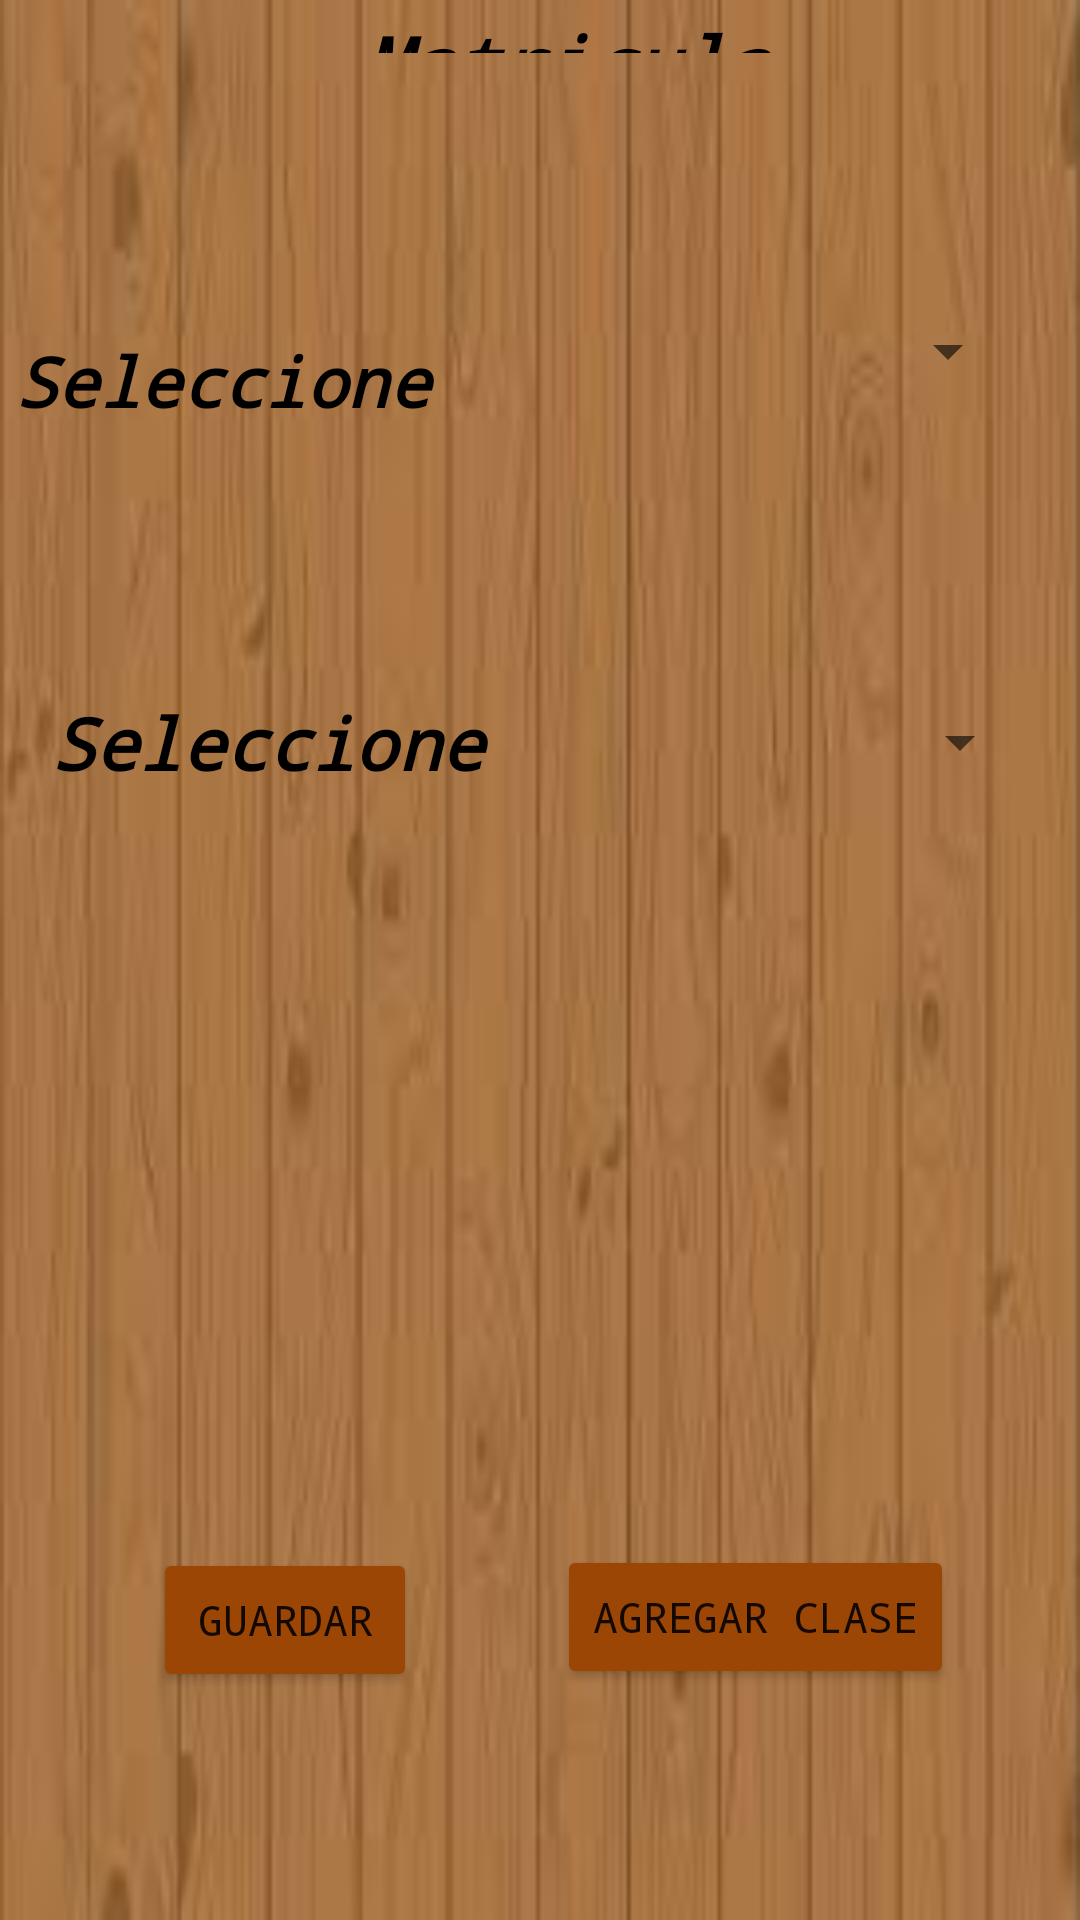

Write the Android layout XML for this screen, with the resource values it uses.
<!-- AndroidManifest.xml: application theme Theme.PDM_2021_III_P2_LABORATORIO2 -->
<!-- res/layout/activity_matricula.xml -->
<?xml version="1.0" encoding="utf-8"?>
<androidx.constraintlayout.widget.ConstraintLayout xmlns:android="http://schemas.android.com/apk/res/android"
    xmlns:app="http://schemas.android.com/apk/res-auto"
    xmlns:tools="http://schemas.android.com/tools"
    android:id="@+id/MatriculaLayout"
    android:layout_width="match_parent"
    android:layout_height="match_parent"
    android:background="@drawable/fondo_madera"
    tools:context=".MatriculaActivity">

    <Spinner
        android:id="@+id/spinner1"
        android:layout_width="164dp"
        android:layout_height="63dp"
        android:layout_marginTop="68dp"
        android:layout_marginEnd="20dp"
        app:layout_constraintEnd_toEndOf="parent"
        app:layout_constraintTop_toBottomOf="@+id/txvTitulo" />

    <Spinner
        android:id="@+id/spinner2"
        android:layout_width="0dp"
        android:layout_height="0dp"
        android:layout_marginEnd="16dp"
        android:layout_marginBottom="386dp"
        app:layout_constraintBottom_toBottomOf="parent"
        app:layout_constraintEnd_toEndOf="parent"
        app:layout_constraintStart_toEndOf="@+id/txvClases"
        app:layout_constraintTop_toBottomOf="@+id/txvTitulo" />

    <TextView
        android:id="@+id/txvTitulo"
        android:layout_width="209dp"
        android:layout_height="0dp"
        android:layout_marginTop="4dp"
        android:layout_marginBottom="223dp"
        android:fontFamily="monospace"
        android:text="Matricula"
        android:textAlignment="center"
        android:textAllCaps="false"
        android:textColor="#000000"
        android:textColorHighlight="#FFFFFF"
        android:textColorHint="#FFFFFF"
        android:textColorLink="#FFFFFF"
        android:textSize="25dp"
        android:textStyle="bold|italic"
        app:layout_constraintBottom_toTopOf="@+id/spinner2"
        app:layout_constraintEnd_toEndOf="parent"
        app:layout_constraintHorizontal_bias="0.112"
        app:layout_constraintStart_toEndOf="@+id/btnRegresar3"
        app:layout_constraintTop_toTopOf="parent" />

    <TextView
        android:id="@+id/txvAlumnos"
        android:layout_width="194dp"
        android:layout_height="0dp"
        android:layout_marginStart="33dp"
        android:layout_marginEnd="63dp"
        android:layout_marginBottom="92dp"
        android:fontFamily="monospace"
        android:text="Seleccione alumno: "
        android:textAlignment="center"
        android:textAllCaps="false"
        android:textColor="#000000"
        android:textColorHighlight="#FFFFFF"
        android:textColorHint="#FFFFFF"
        android:textColorLink="#FFFFFF"
        android:textSize="23dp"
        android:textStyle="bold|italic"
        app:layout_constraintBottom_toTopOf="@+id/txvClases"
        app:layout_constraintEnd_toStartOf="@+id/spinner1"
        app:layout_constraintHorizontal_bias="0.492"
        app:layout_constraintStart_toStartOf="parent"
        app:layout_constraintTop_toBottomOf="@+id/btnRegresar3" />

    <TextView
        android:id="@+id/txvClases"
        android:layout_width="0dp"
        android:layout_height="0dp"
        android:layout_marginStart="16dp"
        android:layout_marginEnd="34dp"
        android:layout_marginBottom="381dp"
        android:fontFamily="monospace"
        android:text="Seleccione clase: "
        android:textAlignment="center"
        android:textAllCaps="false"
        android:textColor="#000000"
        android:textColorHighlight="#FFFFFF"
        android:textColorHint="#FFFFFF"
        android:textColorLink="#FFFFFF"
        android:textSize="24sp"
        android:textStyle="bold|italic"
        app:layout_constraintBottom_toBottomOf="parent"
        app:layout_constraintEnd_toStartOf="@+id/spinner2"
        app:layout_constraintStart_toStartOf="parent"
        app:layout_constraintTop_toBottomOf="@+id/txvAlumnos" />

    <Button
        android:id="@+id/btnGuardarMat"
        android:layout_width="wrap_content"
        android:layout_height="wrap_content"
        android:layout_marginStart="9dp"
        android:layout_marginEnd="5dp"
        android:layout_marginBottom="76dp"
        android:backgroundTint="#9C4605"
        android:fontFamily="monospace"
        android:text="Guardar"
        app:icon="@drawable/save"
        app:iconSize="25dp"
        app:iconTint="#FFFFFF"
        app:layout_constraintBottom_toBottomOf="parent"
        app:layout_constraintEnd_toStartOf="@+id/btnAgregar"
        app:layout_constraintStart_toStartOf="parent"
        tools:ignore="UnknownId" />

    <Button
        android:id="@+id/btnAgregar"
        android:layout_width="wrap_content"
        android:layout_height="wrap_content"
        android:layout_marginBottom="77dp"
        android:backgroundTint="#9C4605"
        android:fontFamily="monospace"
        android:text="Agregar clase"
        app:icon="@drawable/clientid"
        app:iconSize="25dp"
        app:layout_constraintBottom_toBottomOf="parent"
        app:layout_constraintEnd_toEndOf="parent"
        app:layout_constraintStart_toEndOf="@+id/btnGuardarMat"
        app:layout_constraintTop_toBottomOf="@+id/lstView"
        app:layout_constraintVertical_bias="1.0" />

    <ListView
        android:id="@+id/lstView"
        android:layout_width="189dp"
        android:layout_height="84dp"
        android:layout_marginTop="80dp"
        app:layout_constraintEnd_toEndOf="parent"
        app:layout_constraintStart_toStartOf="parent"
        app:layout_constraintTop_toBottomOf="@+id/spinner2" />

    <Button
        android:id="@+id/btnRegresar3"
        android:layout_width="75dp"
        android:layout_height="0dp"
        android:layout_marginTop="4dp"
        android:layout_marginBottom="80dp"
        android:background="#00EF5350"
        android:backgroundTint="#00FFFFFF"
        android:textColor="#FFFFFF"
        android:textStyle="bold|italic"
        app:icon="?attr/actionModeCloseDrawable"
        app:iconTint="#FFFFFF"
        app:layout_constraintBottom_toTopOf="@+id/txvAlumnos"
        app:layout_constraintEnd_toEndOf="parent"
        app:layout_constraintHorizontal_bias="0.005"
        app:layout_constraintStart_toStartOf="parent"
        app:layout_constraintTop_toTopOf="parent" />

</androidx.constraintlayout.widget.ConstraintLayout>
<!-- resources referenced by this layout -->
<resources>
  <!-- drawable fondo_madera: jpg bitmap (drawable, 4208 bytes) -->
  <style name="Theme.PDM_2021_III_P2_LABORATORIO2" parent="Theme.MaterialComponents.DayNight.DarkActionBar">
          
          <item name="colorPrimary">@color/purple_500</item>
          <item name="colorPrimaryVariant">@color/purple_700</item>
          <item name="colorOnPrimary">@color/white</item>
          
          <item name="colorSecondary">@color/teal_200</item>
          <item name="colorSecondaryVariant">@color/teal_700</item>
          <item name="colorOnSecondary">@color/black</item>
          
          <item name="android:statusBarColor" tools:targetApi="l">?attr/colorPrimaryVariant</item>
          
      </style>
  <!-- not gathered from this repository: default colours our renderer supplied (Android Studio template values) -->
  <color name="purple_500">#FF6200EE</color>
  <color name="purple_700">#FF3700B3</color>
  <color name="teal_200">#FF03DAC5</color>
  <color name="teal_700">#FF018786</color>
  <color name="black">#FF000000</color>
  <color name="white">#FFFFFFFF</color>
</resources>
